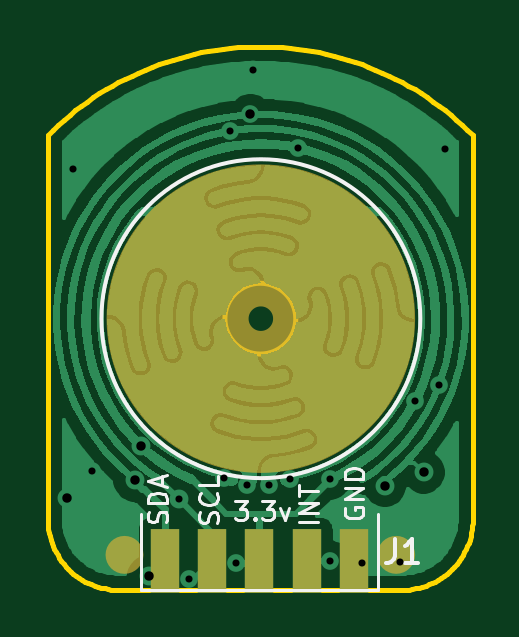
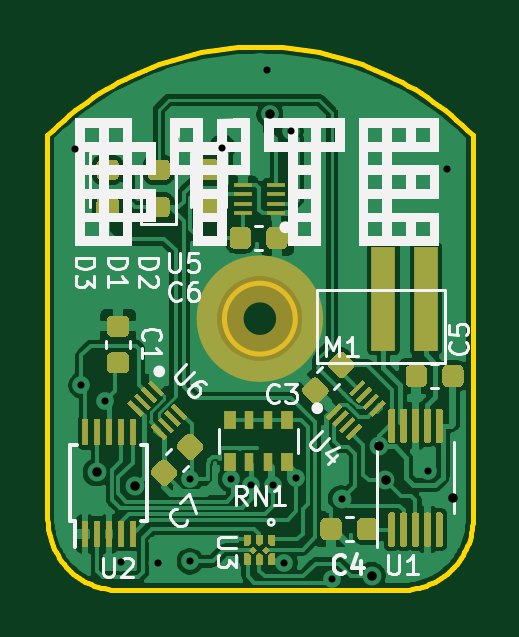
Circuit board: 11 layer files. Board 18.0 x 23.0 mm.
- bottom_copper: BYTE_Magnetic-B_Cu.gbr (117890 bytes)
- bottom_mask: BYTE_Magnetic-B_Mask.gbr (17606 bytes)
- paste: BYTE_Magnetic-B_Paste.gbr (17268 bytes)
- bottom_silk: BYTE_Magnetic-B_SilkS.gbr (30207 bytes)
- outline: BYTE_Magnetic-Edge_Cuts.gbr (7671 bytes)
- top_copper: BYTE_Magnetic-F_Cu.gbr (66534 bytes)
- top_mask: BYTE_Magnetic-F_Mask.gbr (974 bytes)
- paste: BYTE_Magnetic-F_Paste.gbr (670 bytes)
- top_silk: BYTE_Magnetic-F_SilkS.gbr (5472 bytes)
- drill: BYTE_Magnetic-NPTH.drl (284 bytes)
- drill: BYTE_Magnetic-PTH.drl (748 bytes)

=== bottom_copper: BYTE_Magnetic-B_Cu.gbr (117890 bytes, source omitted) ===
=== bottom_mask: BYTE_Magnetic-B_Mask.gbr (17606 bytes, source omitted) ===
=== paste: BYTE_Magnetic-B_Paste.gbr (17268 bytes, source omitted) ===
=== bottom_silk: BYTE_Magnetic-B_SilkS.gbr (30207 bytes, source omitted) ===
=== outline: BYTE_Magnetic-Edge_Cuts.gbr (7671 bytes, source omitted) ===
=== top_copper: BYTE_Magnetic-F_Cu.gbr (66534 bytes, source omitted) ===
=== top_mask: BYTE_Magnetic-F_Mask.gbr ===
%TF.GenerationSoftware,KiCad,Pcbnew,(5.1.10)-1*%
%TF.CreationDate,2021-10-07T10:54:52-05:00*%
%TF.ProjectId,BYTE_Magnetic,42595445-5f4d-4616-976e-657469632e6b,rev?*%
%TF.SameCoordinates,Original*%
%TF.FileFunction,Soldermask,Top*%
%TF.FilePolarity,Negative*%
%FSLAX46Y46*%
G04 Gerber Fmt 4.6, Leading zero omitted, Abs format (unit mm)*
G04 Created by KiCad (PCBNEW (5.1.10)-1) date 2021-10-07 10:54:52*
%MOMM*%
%LPD*%
G01*
G04 APERTURE LIST*
%ADD10C,6.000000*%
%ADD11C,0.800000*%
%ADD12R,1.200000X2.700000*%
G04 APERTURE END LIST*
D10*
X185534103Y-111670000D02*
G75*
G03*
X185534103Y-111670000I-3524103J0D01*
G01*
D11*
X188138426Y-121669178D02*
G75*
G03*
X188138426Y-121669178I-400000J0D01*
G01*
X176638426Y-121669178D02*
G75*
G03*
X176638426Y-121669178I-400000J0D01*
G01*
D12*
%TO.C,J1*%
X185950000Y-121940000D03*
X183950000Y-121940000D03*
X181950000Y-121940000D03*
X179950000Y-121940000D03*
X177950000Y-121940000D03*
%TD*%
M02*

=== paste: BYTE_Magnetic-F_Paste.gbr ===
%TF.GenerationSoftware,KiCad,Pcbnew,(5.1.10)-1*%
%TF.CreationDate,2021-10-07T10:54:52-05:00*%
%TF.ProjectId,BYTE_Magnetic,42595445-5f4d-4616-976e-657469632e6b,rev?*%
%TF.SameCoordinates,Original*%
%TF.FileFunction,Paste,Top*%
%TF.FilePolarity,Positive*%
%FSLAX46Y46*%
G04 Gerber Fmt 4.6, Leading zero omitted, Abs format (unit mm)*
G04 Created by KiCad (PCBNEW (5.1.10)-1) date 2021-10-07 10:54:52*
%MOMM*%
%LPD*%
G01*
G04 APERTURE LIST*
%ADD10R,1.200000X2.700000*%
G04 APERTURE END LIST*
D10*
%TO.C,J1*%
X185950000Y-121940000D03*
X183950000Y-121940000D03*
X181950000Y-121940000D03*
X179950000Y-121940000D03*
X177950000Y-121940000D03*
%TD*%
M02*

=== top_silk: BYTE_Magnetic-F_SilkS.gbr ===
%TF.GenerationSoftware,KiCad,Pcbnew,(5.1.10)-1*%
%TF.CreationDate,2021-10-07T10:54:52-05:00*%
%TF.ProjectId,BYTE_Magnetic,42595445-5f4d-4616-976e-657469632e6b,rev?*%
%TF.SameCoordinates,Original*%
%TF.FileFunction,Legend,Top*%
%TF.FilePolarity,Positive*%
%FSLAX46Y46*%
G04 Gerber Fmt 4.6, Leading zero omitted, Abs format (unit mm)*
G04 Created by KiCad (PCBNEW (5.1.10)-1) date 2021-10-07 10:54:52*
%MOMM*%
%LPD*%
G01*
G04 APERTURE LIST*
%ADD10C,0.120000*%
%ADD11C,0.160000*%
%ADD12C,0.150000*%
G04 APERTURE END LIST*
D10*
X178013809Y-120291428D02*
X178051904Y-120177142D01*
X178051904Y-119986666D01*
X178013809Y-119910476D01*
X177975714Y-119872380D01*
X177899523Y-119834285D01*
X177823333Y-119834285D01*
X177747142Y-119872380D01*
X177709047Y-119910476D01*
X177670952Y-119986666D01*
X177632857Y-120139047D01*
X177594761Y-120215238D01*
X177556666Y-120253333D01*
X177480476Y-120291428D01*
X177404285Y-120291428D01*
X177328095Y-120253333D01*
X177290000Y-120215238D01*
X177251904Y-120139047D01*
X177251904Y-119948571D01*
X177290000Y-119834285D01*
X178051904Y-119491428D02*
X177251904Y-119491428D01*
X177251904Y-119300952D01*
X177290000Y-119186666D01*
X177366190Y-119110476D01*
X177442380Y-119072380D01*
X177594761Y-119034285D01*
X177709047Y-119034285D01*
X177861428Y-119072380D01*
X177937619Y-119110476D01*
X178013809Y-119186666D01*
X178051904Y-119300952D01*
X178051904Y-119491428D01*
X177823333Y-118729523D02*
X177823333Y-118348571D01*
X178051904Y-118805714D02*
X177251904Y-118539047D01*
X178051904Y-118272380D01*
X180917142Y-119401904D02*
X181412380Y-119401904D01*
X181145714Y-119706666D01*
X181260000Y-119706666D01*
X181336190Y-119744761D01*
X181374285Y-119782857D01*
X181412380Y-119859047D01*
X181412380Y-120049523D01*
X181374285Y-120125714D01*
X181336190Y-120163809D01*
X181260000Y-120201904D01*
X181031428Y-120201904D01*
X180955238Y-120163809D01*
X180917142Y-120125714D01*
X181755238Y-120125714D02*
X181793333Y-120163809D01*
X181755238Y-120201904D01*
X181717142Y-120163809D01*
X181755238Y-120125714D01*
X181755238Y-120201904D01*
X182060000Y-119401904D02*
X182555238Y-119401904D01*
X182288571Y-119706666D01*
X182402857Y-119706666D01*
X182479047Y-119744761D01*
X182517142Y-119782857D01*
X182555238Y-119859047D01*
X182555238Y-120049523D01*
X182517142Y-120125714D01*
X182479047Y-120163809D01*
X182402857Y-120201904D01*
X182174285Y-120201904D01*
X182098095Y-120163809D01*
X182060000Y-120125714D01*
X182821904Y-119668571D02*
X183012380Y-120201904D01*
X183202857Y-119668571D01*
X184421904Y-120293809D02*
X183621904Y-120293809D01*
X184421904Y-119912857D02*
X183621904Y-119912857D01*
X184421904Y-119455714D01*
X183621904Y-119455714D01*
X183621904Y-119189047D02*
X183621904Y-118731904D01*
X184421904Y-118960476D02*
X183621904Y-118960476D01*
X180173809Y-120322380D02*
X180211904Y-120208095D01*
X180211904Y-120017619D01*
X180173809Y-119941428D01*
X180135714Y-119903333D01*
X180059523Y-119865238D01*
X179983333Y-119865238D01*
X179907142Y-119903333D01*
X179869047Y-119941428D01*
X179830952Y-120017619D01*
X179792857Y-120170000D01*
X179754761Y-120246190D01*
X179716666Y-120284285D01*
X179640476Y-120322380D01*
X179564285Y-120322380D01*
X179488095Y-120284285D01*
X179450000Y-120246190D01*
X179411904Y-120170000D01*
X179411904Y-119979523D01*
X179450000Y-119865238D01*
X180135714Y-119065238D02*
X180173809Y-119103333D01*
X180211904Y-119217619D01*
X180211904Y-119293809D01*
X180173809Y-119408095D01*
X180097619Y-119484285D01*
X180021428Y-119522380D01*
X179869047Y-119560476D01*
X179754761Y-119560476D01*
X179602380Y-119522380D01*
X179526190Y-119484285D01*
X179450000Y-119408095D01*
X179411904Y-119293809D01*
X179411904Y-119217619D01*
X179450000Y-119103333D01*
X179488095Y-119065238D01*
X180211904Y-118341428D02*
X180211904Y-118722380D01*
X179411904Y-118722380D01*
X185590000Y-119669523D02*
X185551904Y-119745714D01*
X185551904Y-119860000D01*
X185590000Y-119974285D01*
X185666190Y-120050476D01*
X185742380Y-120088571D01*
X185894761Y-120126666D01*
X186009047Y-120126666D01*
X186161428Y-120088571D01*
X186237619Y-120050476D01*
X186313809Y-119974285D01*
X186351904Y-119860000D01*
X186351904Y-119783809D01*
X186313809Y-119669523D01*
X186275714Y-119631428D01*
X186009047Y-119631428D01*
X186009047Y-119783809D01*
X186351904Y-119288571D02*
X185551904Y-119288571D01*
X186351904Y-118831428D01*
X185551904Y-118831428D01*
X186351904Y-118450476D02*
X185551904Y-118450476D01*
X185551904Y-118260000D01*
X185590000Y-118145714D01*
X185666190Y-118069523D01*
X185742380Y-118031428D01*
X185894761Y-117993333D01*
X186009047Y-117993333D01*
X186161428Y-118031428D01*
X186237619Y-118069523D01*
X186313809Y-118145714D01*
X186351904Y-118260000D01*
X186351904Y-118450476D01*
D11*
%TO.C,REF\u002A\u002A*%
X188761320Y-111671100D02*
G75*
G03*
X188761320Y-111671100I-6750000J0D01*
G01*
D10*
%TO.C,J1*%
X176950000Y-123140000D02*
X186950000Y-123140000D01*
X176950000Y-119940000D02*
X176950000Y-123140000D01*
X186950000Y-123140000D02*
X186950000Y-119940000D01*
D12*
X187676666Y-121002380D02*
X187676666Y-121716666D01*
X187629047Y-121859523D01*
X187533809Y-121954761D01*
X187390952Y-122002380D01*
X187295714Y-122002380D01*
X188676666Y-122002380D02*
X188105238Y-122002380D01*
X188390952Y-122002380D02*
X188390952Y-121002380D01*
X188295714Y-121145238D01*
X188200476Y-121240476D01*
X188105238Y-121288095D01*
%TD*%
M02*

=== drill: BYTE_Magnetic-NPTH.drl ===
M48
; DRILL file {KiCad (5.1.10)-1} date 10/07/21 10:54:54
; FORMAT={-:-/ absolute / inch / decimal}
; #@! TF.CreationDate,2021-10-07T10:54:54-05:00
; #@! TF.GenerationSoftware,Kicad,Pcbnew,(5.1.10)-1
; #@! TF.FileFunction,NonPlated,1,2,NPTH
FMAT,2
INCH
%
G90
G05
T0
M30

=== drill: BYTE_Magnetic-PTH.drl ===
M48
; DRILL file {KiCad (5.1.10)-1} date 10/07/21 10:54:54
; FORMAT={-:-/ absolute / inch / decimal}
; #@! TF.CreationDate,2021-10-07T10:54:54-05:00
; #@! TF.GenerationSoftware,Kicad,Pcbnew,(5.1.10)-1
; #@! TF.FileFunction,Plated,1,2,PTH
FMAT,2
INCH
T1C0.0118
T2C0.0157
%
G90
G05
T1
X6.8533Y-4.1476
X6.884Y-4.6502
X7.0287Y-4.6972
X7.0453Y-4.8308
X7.1039Y-4.6622
X7.1138Y-4.0843
X7.124Y-4.8035
X7.1433Y-4.6744
X7.1524Y-3.9827
X7.1799Y-4.6744
X7.2138Y-4.6638
X7.2276Y-4.1114
X7.2807Y-4.6642
X7.2815Y-4.8008
X7.335Y-4.8035
X7.3969Y-4.8024
X7.4232Y-4.5335
X7.4622Y-4.5075
X7.4724Y-4.1142
T2
X6.8433Y-4.6953
X6.9555Y-4.6661
X6.9661Y-4.6094
X6.9787Y-4.8248
X7.1484Y-4.0559
X7.3724Y-4.6748
X7.437Y-4.6528
T0
M30

